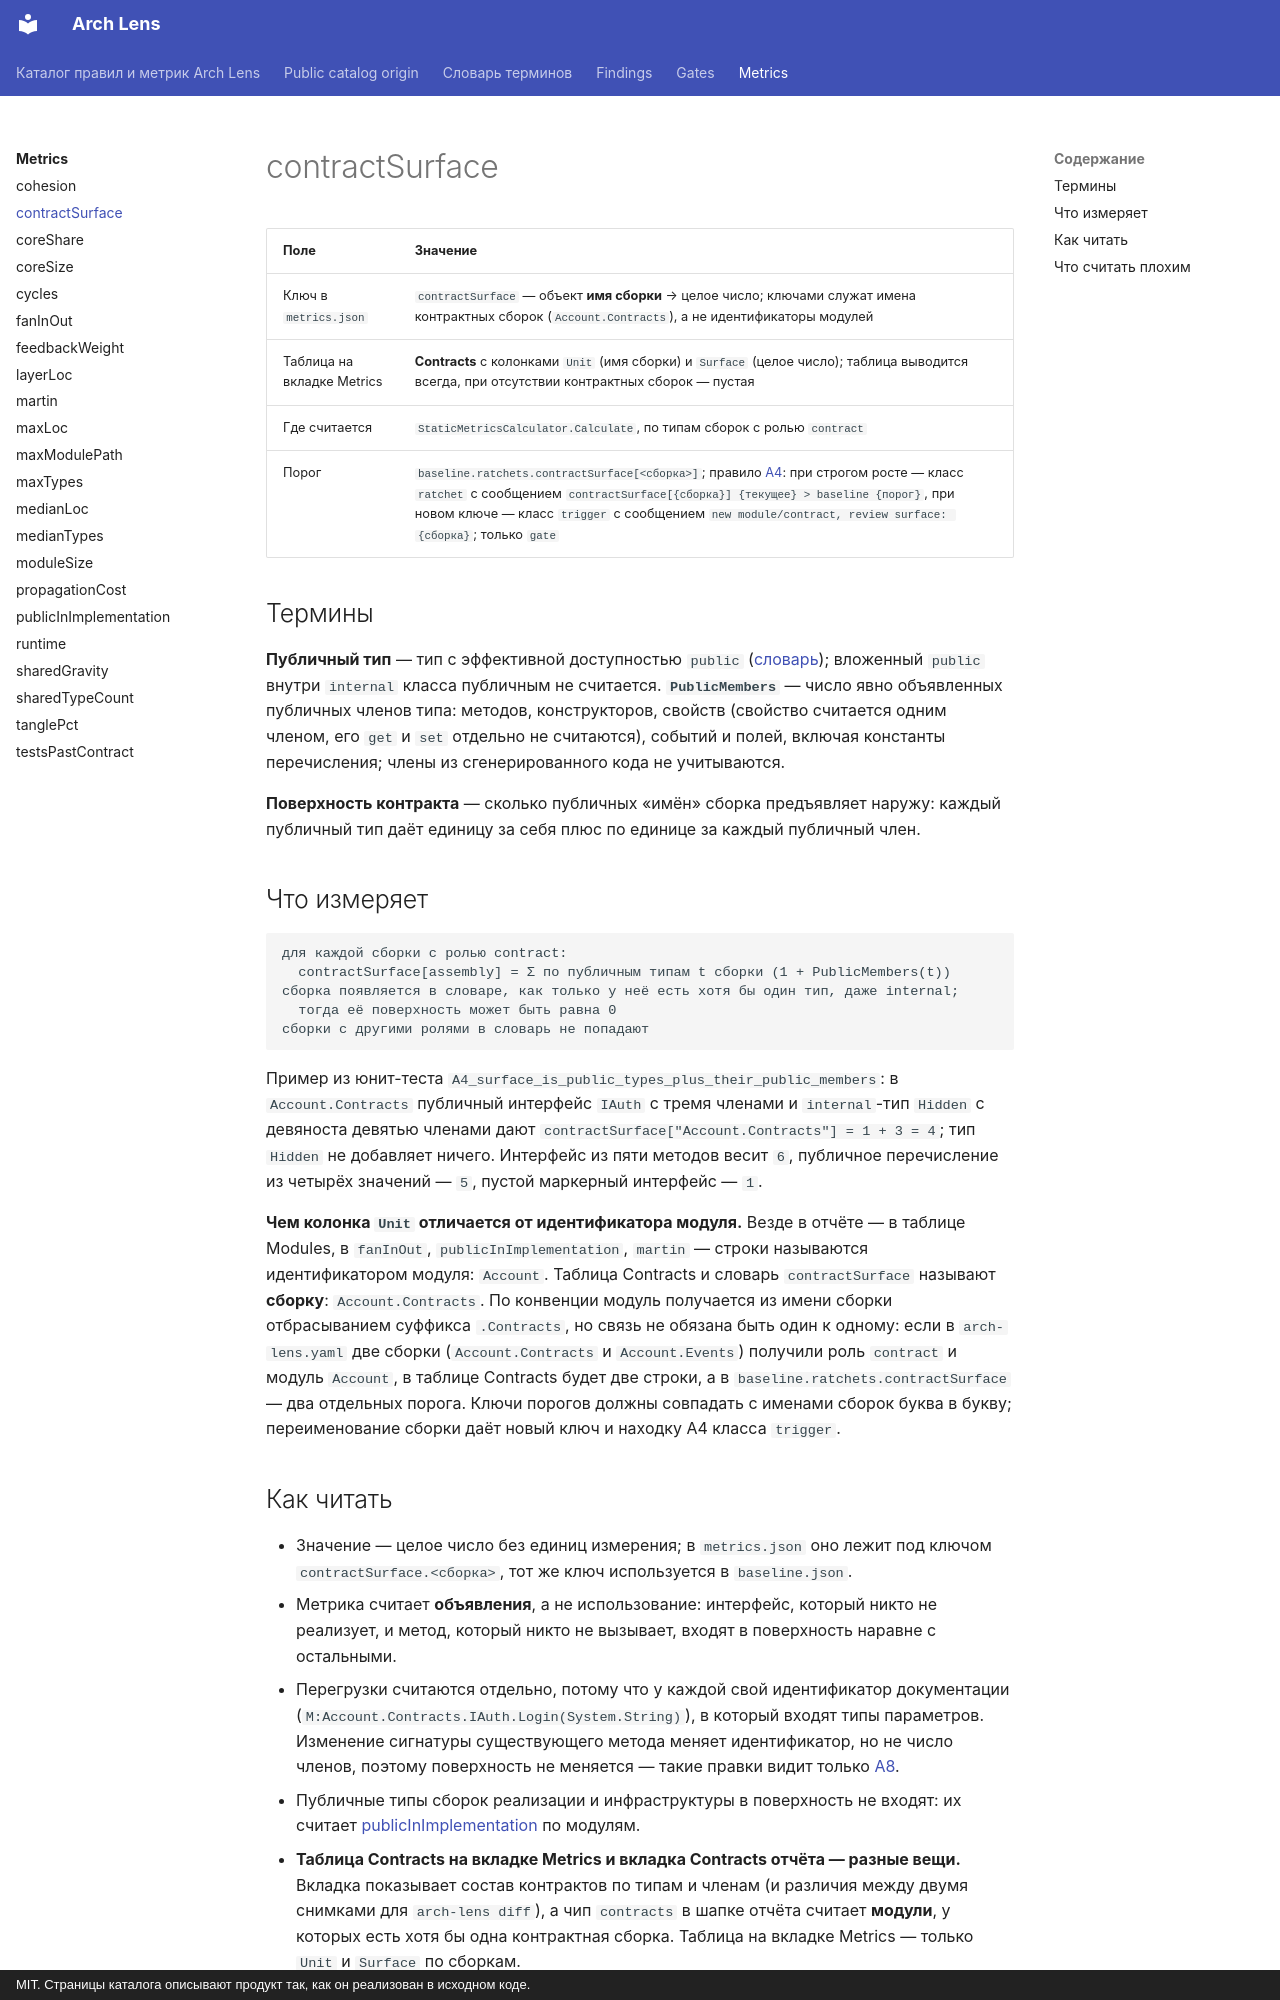

repository: dkharevichinn/arch-lens-docs · page: metrics/contractSurface/index.html · generator: mkdocs · copyright: MIT. Страницы каталога описывают продукт так, как он реализован в исходном коде.

# contractSurface

<!-- report-table: Contracts -->

| Поле | Значение |
|---|---|
| Ключ в `metrics.json` | `contractSurface` — объект **имя сборки** → целое число; ключами служат имена контрактных сборок (`Account.Contracts`), а не идентификаторы модулей |
| Таблица на вкладке Metrics | **Contracts** с колонками `Unit` (имя сборки) и `Surface` (целое число); таблица выводится всегда, при отсутствии контрактных сборок — пустая |
| Где считается | `StaticMetricsCalculator.Calculate`, по типам сборок с ролью `contract` |
| Порог | `baseline.ratchets.contractSurface[<сборка>]`; правило [A4](../findings/A4.md): при строгом росте — класс `ratchet` с сообщением `contractSurface[{сборка}] {текущее} > baseline {порог}`, при новом ключе — класс `trigger` с сообщением `new module/contract, review surface: {сборка}`; только `gate` |

## Термины

**Публичный тип** — тип с эффективной доступностью `public` ([словарь](../glossary.md#public)); вложенный `public` внутри `internal` класса публичным не считается. **`PublicMembers`** — число явно объявленных публичных членов типа: методов, конструкторов, свойств (свойство считается одним членом, его `get` и `set` отдельно не считаются), событий и полей, включая константы перечисления; члены из сгенерированного кода не учитываются.

**Поверхность контракта** — сколько публичных «имён» сборка предъявляет наружу: каждый публичный тип даёт единицу за себя плюс по единице за каждый публичный член.

## Что измеряет

```text
для каждой сборки с ролью contract:
  contractSurface[assembly] = Σ по публичным типам t сборки (1 + PublicMembers(t))
сборка появляется в словаре, как только у неё есть хотя бы один тип, даже internal;
  тогда её поверхность может быть равна 0
сборки с другими ролями в словарь не попадают
```

Пример из юнит-теста `A4_surface_is_public_types_plus_their_public_members`: в `Account.Contracts` публичный интерфейс `IAuth` с тремя членами и `internal`-тип `Hidden` с девяноста девятью членами дают `contractSurface["Account.Contracts"] = 1 + 3 = 4`; тип `Hidden` не добавляет ничего. Интерфейс из пяти методов весит `6`, публичное перечисление из четырёх значений — `5`, пустой маркерный интерфейс — `1`.

**Чем колонка `Unit` отличается от идентификатора модуля.** Везде в отчёте — в таблице Modules, в `fanInOut`, `publicInImplementation`, `martin` — строки называются идентификатором модуля: `Account`. Таблица Contracts и словарь `contractSurface` называют **сборку**: `Account.Contracts`. По конвенции модуль получается из имени сборки отбрасыванием суффикса `.Contracts`, но связь не обязана быть один к одному: если в `arch-lens.yaml` две сборки (`Account.Contracts` и `Account.Events`) получили роль `contract` и модуль `Account`, в таблице Contracts будет две строки, а в `baseline.ratchets.contractSurface` — два отдельных порога. Ключи порогов должны совпадать с именами сборок буква в букву; переименование сборки даёт новый ключ и находку A4 класса `trigger`.
